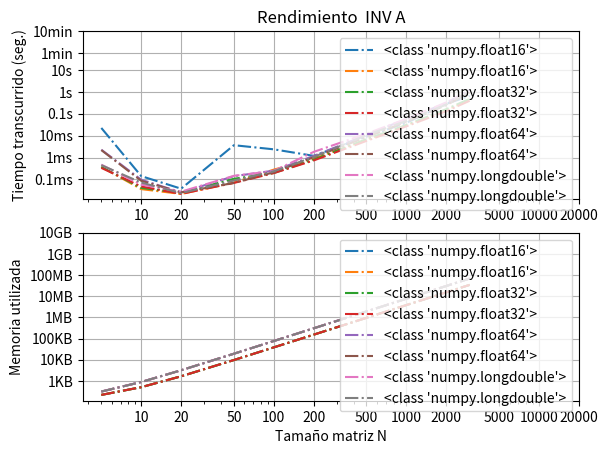

Source code (Python):
import numpy as np
import scipy as sp
import  sys as sys
from time import perf_counter
import matplotlib.pyplot as plt

from numpy.linalg import inv as inv_np
from scipy.linalg import inv as inv_sp


def matriz_laplaciana(n,d):
    return 2*np.eye(n,dtype=d) -np.eye(n,k=1,dtype=d) -np.eye(n,k=-1,dtype=d)

valores=[5,10,20,50,100,200,500,1000,2000,3000]

dicc={0:np.half, 1:np.single,2:np.double, 3:np.longdouble}

#           inversa numpy
try:
    Tiempos0=[[],[],[],[]]
    Memorias0=[[],[],[],[]]
    for i in range(4):
        for a in valores:
            A= matriz_laplaciana(a,dicc[i])
            t0 = perf_counter()    
            C= inv_np(A)
            t1 = perf_counter()    
            Memorias0[i].append(sys.getsizeof(C)/(1024*1024))
            Tiempos0[i].append(t1-t0)

except:
    print(f"TypeError se presenta un error que no permite leer bien arrays_float16 en linalg :{TypeError} ")
    pass


#           inversa scypy overwrite_a=False
Tiempos1=[[],[],[],[]]
Memorias1=[[],[],[],[]]
for i in range(4):
    for a in valores:
        A= matriz_laplaciana(a,dicc[i])
        t0 = perf_counter()    
        C= inv_sp(A,overwrite_a=False)
        t1 = perf_counter()    
        Memorias1[i].append(sys.getsizeof(C)/(1024*1024))
        Tiempos1[i].append(t1-t0)
        


#           inversa scypy overwrite_a=True
Tiempos2=[[],[],[],[]]
Memorias2=[[],[],[],[]]
for i in range(4):
    for a in valores:
        A= matriz_laplaciana(a,dicc[i])
        t0 = perf_counter()    
        C= inv_sp(A,overwrite_a=True)
        t1 = perf_counter()    
        Memorias2[i].append(sys.getsizeof(C)/(1024*1024))
        Tiempos2[i].append(t1-t0)
        






plt.figure()
plt.subplot(2, 1, 1)    
for i in range (4):
    #plt.plot(valores,Tiempos0[i],'-.')
    plt.plot(valores,Tiempos1[i],'-.',label=str(dicc[i]))
    plt.plot(valores,Tiempos2[i],'-.',label=str(dicc[i]))
plt.legend()
plt.title('Rendimiento  INV A')
plt.grid()
plt.ylabel("Tiempo transcurrido (seg.)")
plt.yscale('log')
plt.xscale('log')



valores_x=[10,20,50,100,200,500,1000,2000,5000,10000,20000]
xTicks = valores_x
xTicks_Text = valores_x

yTicks = [0.0001,0.001,0.01,0.1,1,10,60,600]
yTicks_Text = ['0.1ms','1ms','10ms','0.1s','1s','10s','1min','10min']
plt.yticks(yTicks, yTicks_Text)
plt.xticks(xTicks, xTicks_Text)   


plt.subplot(2, 1, 2)


for i in range (4):
    #plt.plot(valores,Memoria0[i],'-.')
    plt.plot(valores,Memorias1[i],'-.',label=str(dicc[i]))
    plt.plot(valores,Memorias2[i],'-.',label=str(dicc[i]))
plt.legend()
plt.grid()
plt.ylabel("Memoria utilizada")
plt.xlabel("Tamaño matriz N")
plt.yscale('log')
plt.xscale('log')

xTicks = valores_x
xTicks_Text = valores_x

yTicks = [0.001,0.01,0.1,1,10,100,1000,10000]
yTicks_Text = ['1KB','10KB','100KB','1MB','10MB','100MB','1GB','10GB']

plt.yticks(yTicks, yTicks_Text)
plt.xticks(xTicks, xTicks_Text) 

plt.show()    